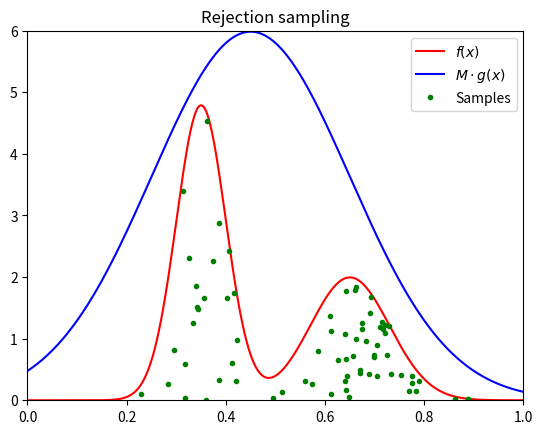
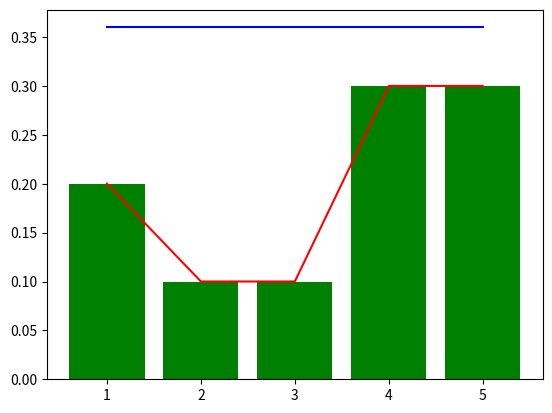
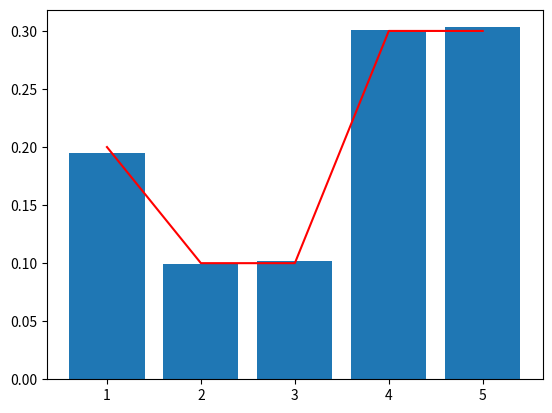

Generate these figures, in order, with matplotlib:
#!/usr/bin/env python3
# -*- coding: utf-8 -*-
"""
Created on Mon Nov 19 15:36:15 2018

[redacted]
"""

### Rejection sampling on a continuous distribution 

from scipy.stats import norm, uniform
from scipy import stats
import matplotlib.pyplot as plt
import numpy as np
import pandas as pd

# The multiplication constant to make our probability estimation fit
M = 3
# Number of samples to draw from the probability estimation function
N = 1000

# The target probability density function
f = lambda x: 0.6 * norm.pdf(x, 0.35, 0.05) + 0.4 * norm.pdf(x, 0.65, 0.08)

# The approximated probability density function
g = lambda x: norm.pdf(x, 0.45, 0.2)

# A number of samples, drawn from the approximated probability density function
x_samples = M * np.random.normal(0.45, 0.2, (N,))

# A number of samples in the interval [0, 1]
u = np.random.uniform(0, 1, (N, ))

# Now examine all the samples and only use the samples found by rejection sampling
samples = [(x_samples[i], u[i] * M * g(x_samples[i])) for i in range(N) if u[i] < f(x_samples[i]) / (M * g(x_samples[i]))]

# Make the plots
fig, ax = plt.subplots(1, 1)

# The x coordinates
x = np.linspace(0, 1, 500)

# The target probability function
ax.plot(x, f(x), 'r-', label='$f(x)$')

# The approximated probability density function
ax.plot(x, M * g(x), 'b-', label='$M \cdot g(x)$')

# The samples found by rejection sampling
ax.plot([sample[0] for sample in samples], [sample[1] for sample in samples], 'g.', label='Samples')

# Set the window size
axes = plt.gca()
axes.set_xlim([0, 1])
axes.set_ylim([0, 6])

# Show the legend
plt.legend()

# Set the title
plt.title('Rejection sampling')

# Show the plots
plt.show()

### Rejection sampling on a discrete distribution 

N = 30000

x = [1,2,3,4,5]
p = [0.2,0.1,0.1,0.3,0.3]

q = stats.rv_discrete(name='q', values=(x,[1.0/len(x)]*5))
M = 1.8

plt.figure()
plt.plot(x,p,'r-')
plt.bar(x, p, color='g')
plt.plot(x, M*q.pmf(x),'b-')

x_samples = np.random.randint(1, 6, (N,))

# A number of samples in the interval [0, 1]
u = np.random.uniform(0, 1, (N, ))

samples = pd.Series([(x_samples[i]) for i in range(N) if u[i] < p[x_samples[i]-1] / (M * q.pmf(x_samples[i]))])

# Display the samples and compare to the target distribution
sumt = len(samples)
counts = [samples.value_counts()[x]/sumt for x in [1,2,3,4,5]]

plt.figure()
plt.bar(x,counts)
plt.plot(x,p,'r-')



















